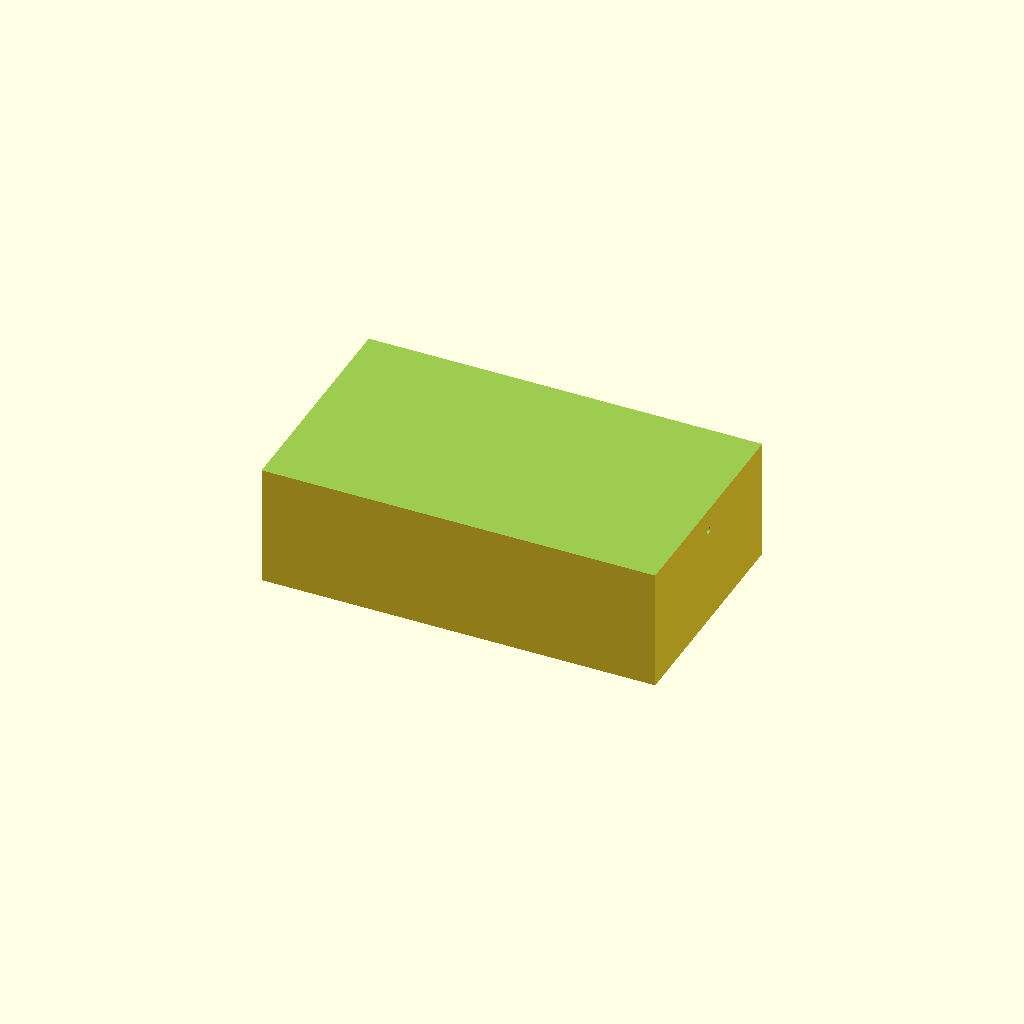
Cell 1 — every parameter at its default value.
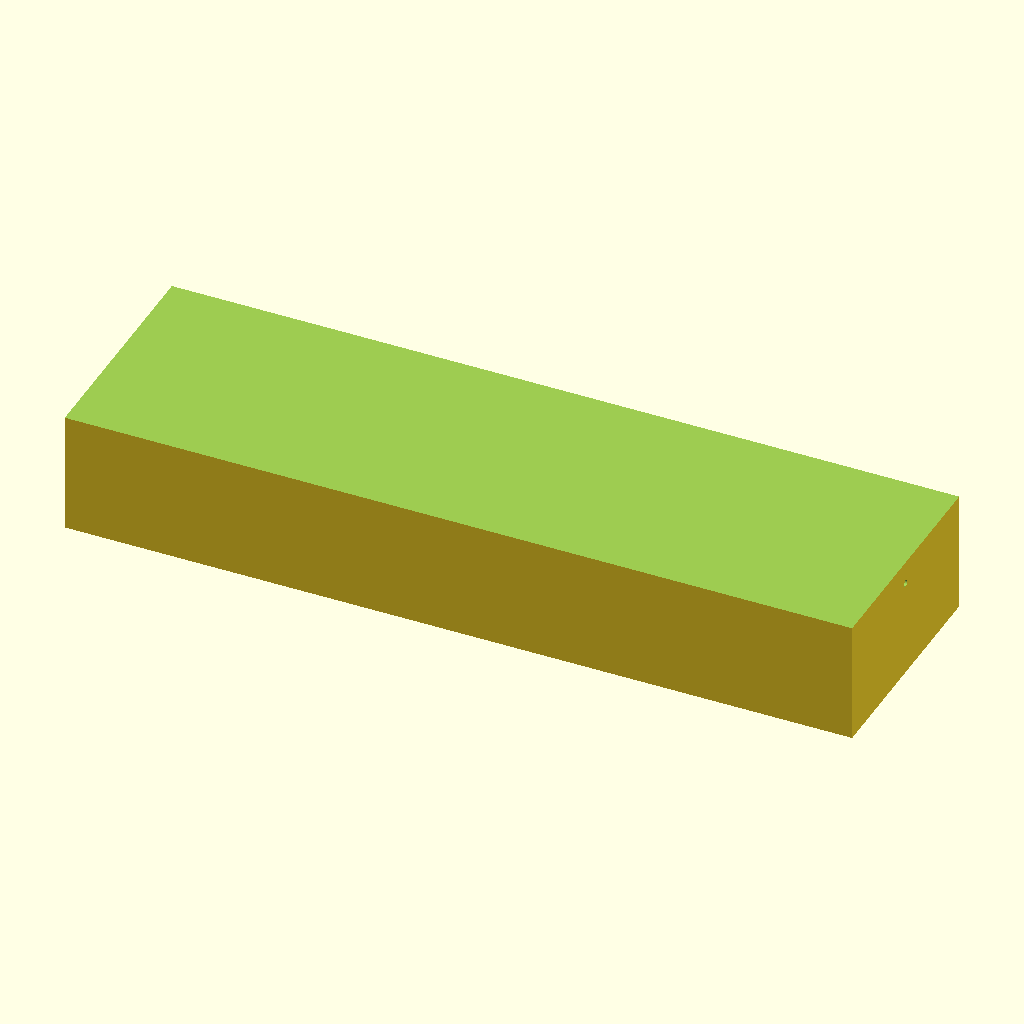
Cell 2: outer_x = 240 (everything else at default).
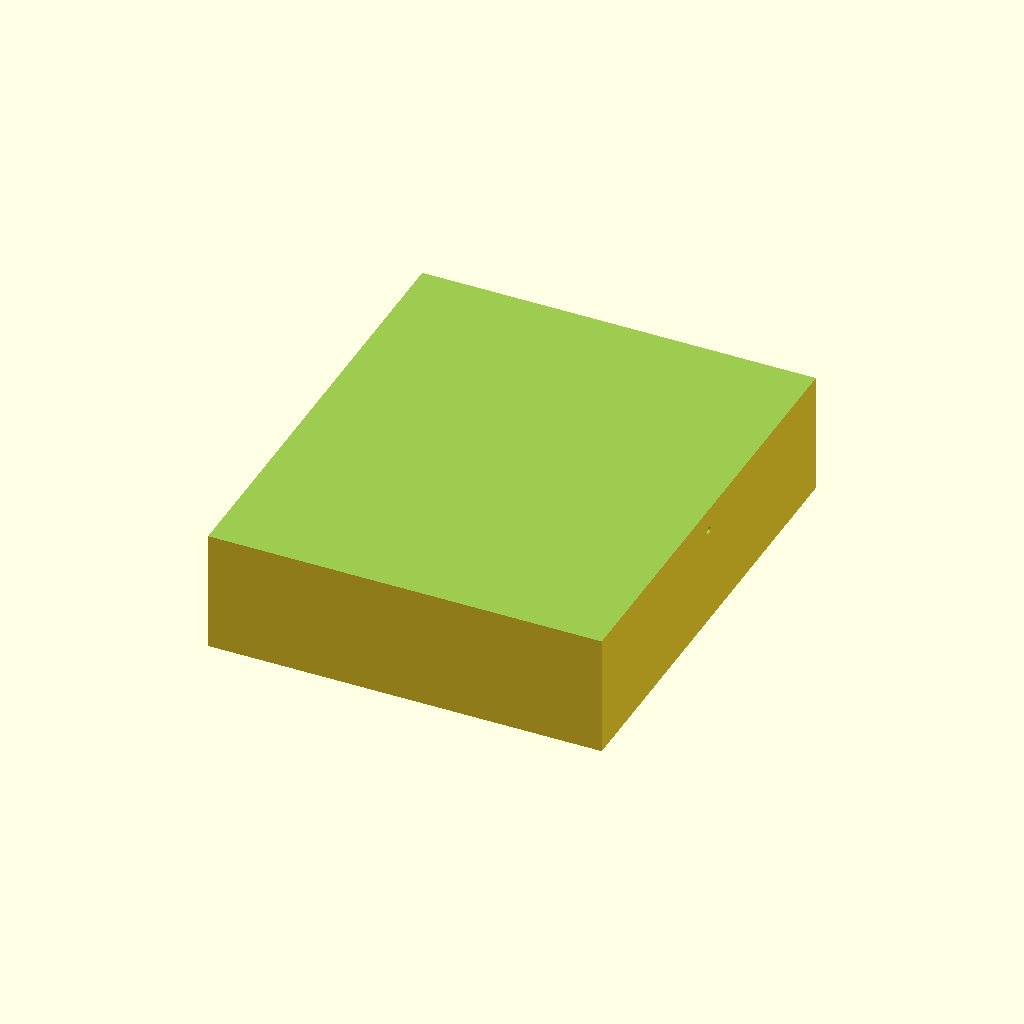
Cell 3: outer_y = 140 (everything else at default).
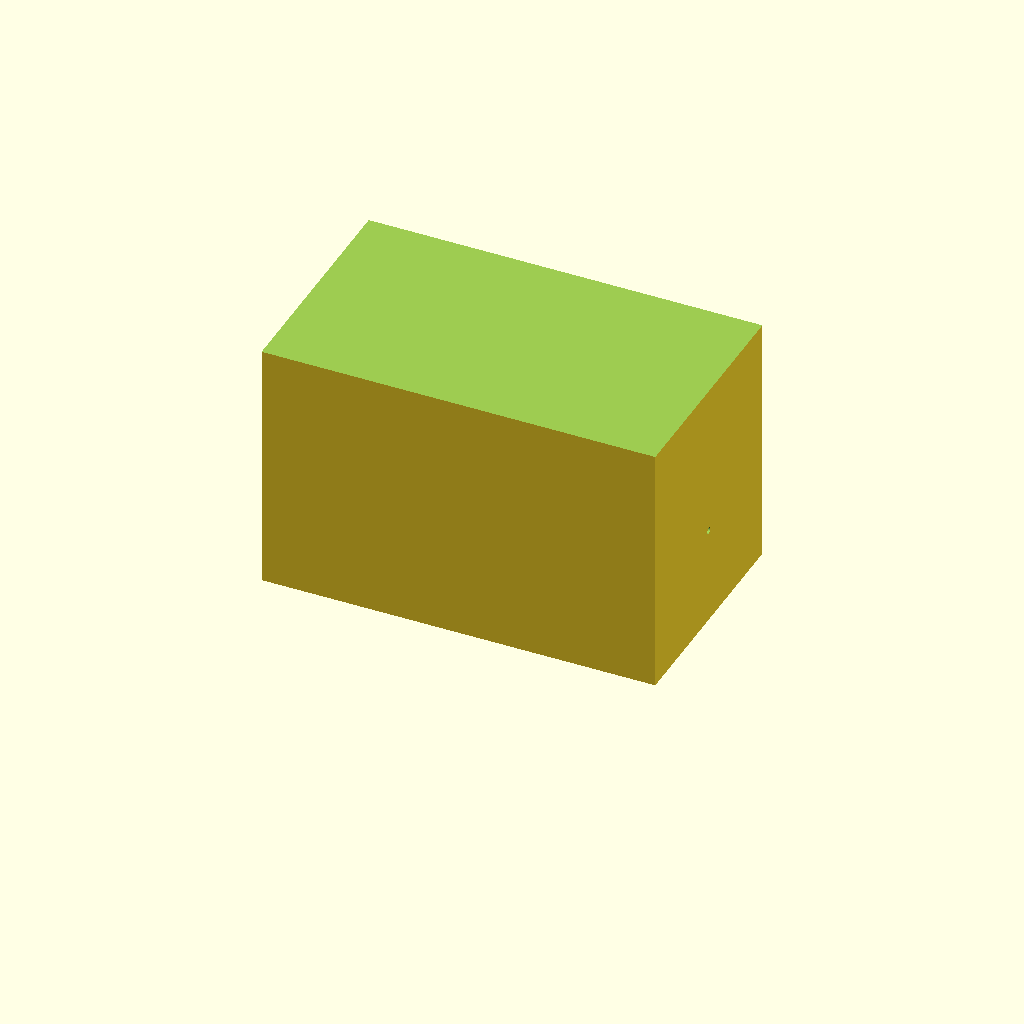
Cell 4: outer_z = 80 (everything else at default).
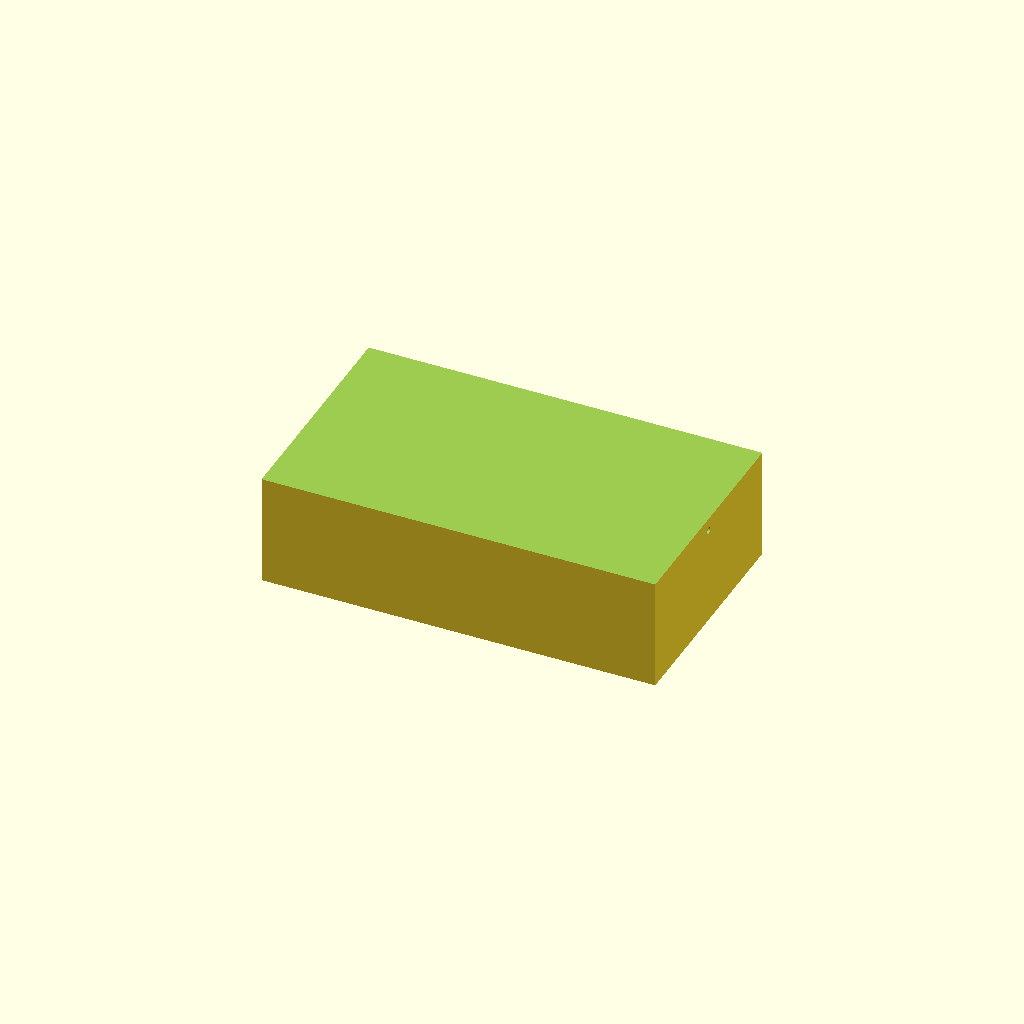
Cell 5: wall = 6 (everything else at default).
One fixed orthographic camera (rotation 55°, 0°, 25°; colour scheme Cornfield) for every cell.
Source of the model, bench/results/gpu-v7-g7/code/scadcoder-v7/mini_gel_tank_s6_a1.scad:
// Buffer tank for mini horizontal gel-electrophoresis box
// Print orientation: open top facing +Z, resting on XY plane at z = 0

// ---------------- Parameters ----------------
outer_x   = 120;   // outer length (X)
outer_y   = 70;    // outer width (Y)
outer_z   = 40;    // outer height (Z)
wall      = 3;     // wall thickness
floor     = 3;     // floor thickness

inner_x   = outer_x - 2*wall;   // inner length
inner_y   = outer_y - 2*wall;   // inner width
inner_z   = outer_z - wall - floor;  // inner height (from inner floor up)

platform_x = 60;     // platform length in X (centred)
platform_top_z = 13; // platform top height above inner floor (z = floor + 10)

hole_d    = 2;       // electrode hole diameter
hole_y    = 0;       // hole Y position
hole_z    = 30;      // hole Z position (above inner floor)

eps       = 0.5;     // cutter overshoot past faces

$fn = 96;

// ---------------- Model ----------------
difference() {
    // Tank body: open-top box with solid floor
    translate([-outer_x/2, -outer_y/2, 0])
        cube([outer_x, outer_y, outer_z]);

    // Cut out the open top (leaves the 3 mm wall at z = outer_z - wall)
    translate([-outer_x/2 - eps, -outer_y/2 - eps, outer_z - wall])
        cube([outer_x + 2*eps, outer_y + 2*eps, wall + eps]);

    // Gel-tray platform, raised from the floor, spanning the full inner width
    translate([-outer_x/2, -inner_y/2, floor])
        cube([platform_x, inner_y, platform_top_z - floor + eps]);

    // Horizontal electrode holes through each end wall, along X
    for (sx = [-1, 1])
        translate([sx > 0 ? outer_x/2 - hole_d/2 : -outer_x/2 - eps, hole_y, hole_z])
            rotate([0, 90, 0])
                cylinder(d = hole_d, h = outer_y + 2*eps, center = true);
}
Customizer parameters (derived from the source; name, type, default, range or options):
outer_x: number, default 120
outer_y: number, default 70
outer_z: number, default 40
wall: number, default 3
floor: number, default 3
platform_x: number, default 60
platform_top_z: number, default 13
hole_d: number, default 2
hole_y: number, default 0
hole_z: number, default 30
eps: number, default 0.5
